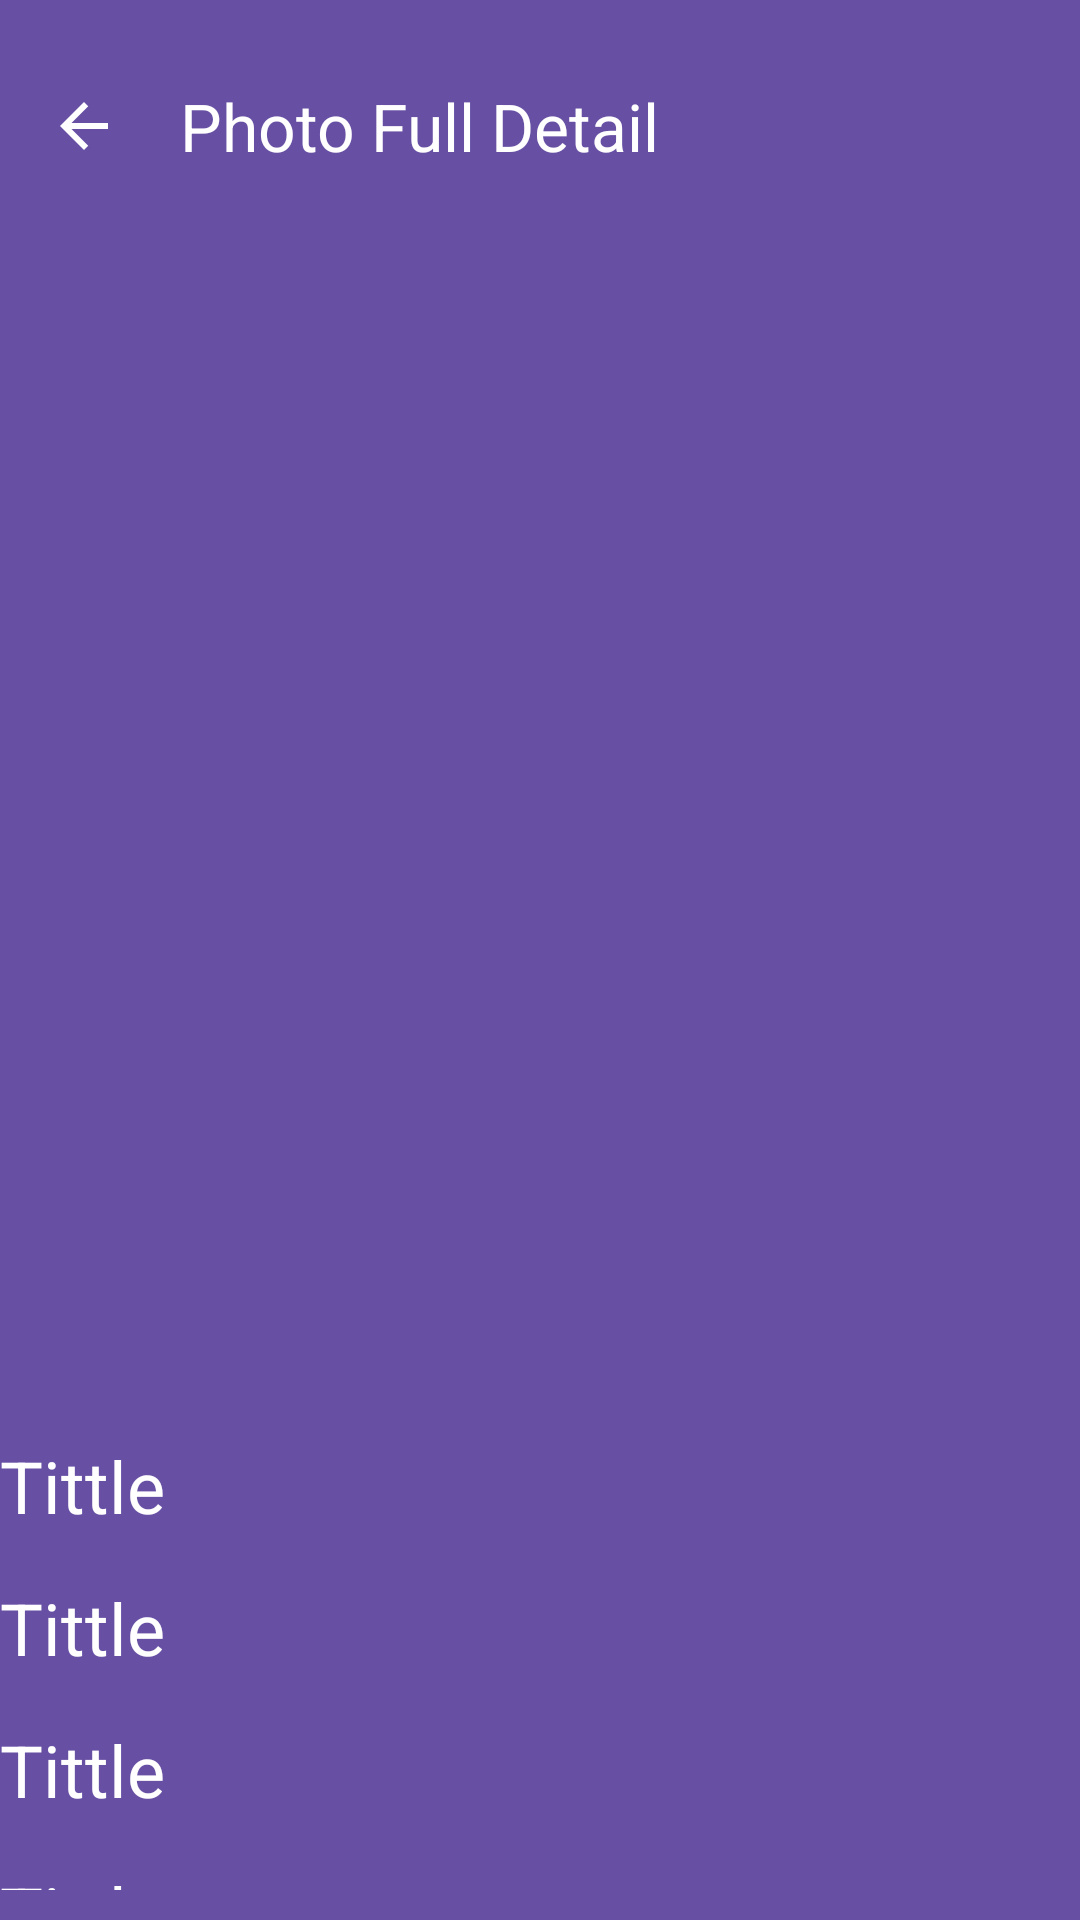

Write the Android layout XML for this screen, with the resource values it uses.
<!-- AndroidManifest.xml: application theme Theme.YoutubeLearning -->
<!-- res/layout/activity_detail_activity.xml -->
<?xml version="1.0" encoding="utf-8"?>
<androidx.constraintlayout.widget.ConstraintLayout xmlns:android="http://schemas.android.com/apk/res/android"
    xmlns:app="http://schemas.android.com/apk/res-auto"
    xmlns:tools="http://schemas.android.com/tools"
    android:id="@+id/main"
    android:layout_width="match_parent"
    android:background="@color/ligh"
    android:layout_height="match_parent"
    tools:context=".view.MainActivity">

    <com.google.android.material.appbar.AppBarLayout
        android:id="@+id/appBarLayout"
        android:layout_width="match_parent"
        android:layout_height="wrap_content"
        android:background="?attr/colorPrimary"
        app:layout_constraintBaseline_toTopOf="parent"
        app:layout_constraintEnd_toEndOf="parent"
        app:layout_constraintEnd_toStartOf="parent"
        app:layout_constraintHorizontal_bias="0.5"
        app:layout_constraintStart_toEndOf="parent"
        app:layout_constraintStart_toStartOf="parent"
        app:layout_constraintTop_toTopOf="parent"
        app:layout_constraintVertical_bias="0.5">

        <com.google.android.material.appbar.MaterialToolbar
            android:id="@+id/detailBack"
            app:navigationIcon="@drawable/icon_back"
            android:layout_width="match_parent"
            android:layout_height="wrap_content"
            android:layout_marginTop="10dp"
            android:textSize="34sp"
            app:layout_constraintEnd_toEndOf="parent"
            app:layout_constraintStart_toStartOf="parent"
            app:layout_constraintTop_toTopOf="parent"
            app:title="Photo Full Detail"
            app:titleTextColor="@color/white">





        </com.google.android.material.appbar.MaterialToolbar>

        <LinearLayout
            android:layout_width="match_parent"
            android:orientation="vertical"
            app:layout_constraintStart_toEndOf="@+id/appBarLayout"
            android:layout_height="match_parent">

            <ImageView
                android:id="@+id/imageView"
                android:src="@drawable/icon_add"
                android:layout_gravity="center"
                android:layout_width="match_parent"
                android:layout_height="400sp"/>
            <TextView
                android:id="@+id/detailTitle"
                android:textSize="24dp"
                android:layout_width="match_parent"
                android:layout_marginTop="5sp"
                android:layout_marginBottom="10sp"
                android:text="Tittle"
                android:textColor="@color/white"
                android:layout_height="wrap_content"/>

            <TextView
                android:id="@+id/detailLocation"
                android:textSize="24dp"
                android:layout_marginBottom="10sp"

                android:layout_width="match_parent"
                android:layout_marginTop="5sp"
                android:text="Tittle"
                android:textColor="@color/white"

                android:layout_height="wrap_content"/>
            <TextView
                android:id="@+id/detailDate"
                android:textSize="24dp"
                android:layout_marginBottom="10sp"

                android:layout_width="match_parent"
                android:layout_marginTop="5sp"
                android:text="Tittle"
                android:textColor="@color/white"

                android:layout_height="wrap_content"/>
            <TextView
                android:id="@+id/detailDescription"
                android:textSize="24dp"
                android:layout_marginBottom="10sp"

                android:layout_width="match_parent"
                android:layout_marginTop="5sp"
                android:text="Tittle"
                android:textColor="@color/white"
                android:layout_height="wrap_content"/>
        </LinearLayout>
    </com.google.android.material.appbar.AppBarLayout>




</androidx.constraintlayout.widget.ConstraintLayout>
<!-- resources referenced by this layout -->
<resources>
  <color name="ligh">#A4B9EF</color>
  <color name="white">#FFFFFFFF</color>
  <!-- drawable icon_back (drawable) -->
  <vector xmlns:android="http://schemas.android.com/apk/res/android" android:autoMirrored="true" android:height="24dp" android:tint="#FFFFFF" android:viewportHeight="24" android:viewportWidth="24" android:width="24dp">
        
      <path android:fillColor="@android:color/white" android:pathData="M20,11H7.83l5.59,-5.59L12,4l-8,8 8,8 1.41,-1.41L7.83,13H20v-2z"/>
  
  </vector>
  <style name="Theme.YoutubeLearning" parent="Base.Theme.YoutubeLearning" />
  <style name="Base.Theme.YoutubeLearning" parent="Theme.Material3.DayNight.NoActionBar">
          
          
      </style>
</resources>
